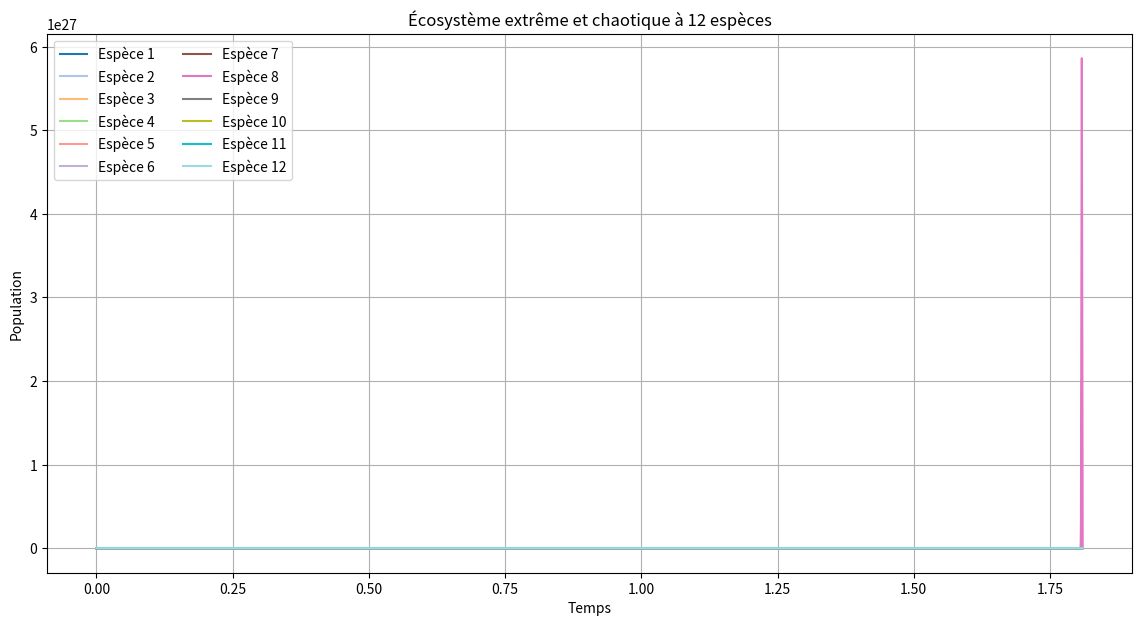

Write Python code to recreate this figure.
import numpy as np
import matplotlib.pyplot as plt

np.random.seed(999)

# Paramètres
nb = 12        # nombre d'espèces
N = 30000      # nombre de pas de temps
tfinal = 50
dt = tfinal / N

# Initialisation
p = np.zeros((N+1, nb))
alpha = np.random.uniform(-1.0, 1.5, nb)  # croissance/mortalité aléatoire forte
beta = np.zeros((nb, nb))

# Compétition intra-espèce forte pour créer du chaos
np.fill_diagonal(beta, -0.05)

# Réseau trophique anarchique extrême
for i in range(nb):
    n_prey = np.random.randint(2, nb)  # mange 2 à nb-1 autres espèces
    preys = np.random.choice(nb, n_prey, replace=False)
    for j in preys:
        if j != i:
            beta[i,j] = np.random.uniform(0.05, 0.2)   # i croît grâce à j
            beta[j,i] = np.random.uniform(-0.1, -0.01) # j subit prédation

# Conditions initiales
p[0] = np.random.uniform(5, 15, nb)
temps = np.linspace(0, tfinal, N+1)

# Fonction de croissance avec bruit plus fort
def f(p, alpha, beta, t):
    noise = np.random.normal(0, 0.05, size=p.shape)  # bruit plus important
    return p * (alpha + beta @ p) + noise

# Intégration Runge-Kutta 4
for i in range(N):
    k1 = f(p[i], alpha, beta, temps[i])
    k2 = f(p[i] + 0.5*dt*k1, alpha, beta, temps[i] + 0.5*dt)
    k3 = f(p[i] + 0.5*dt*k2, alpha, beta, temps[i] + 0.5*dt)
    k4 = f(p[i] + dt*k3, alpha, beta, temps[i] + dt)
    p[i+1] = p[i] + dt*(k1 + 2*k2 + 2*k3 + k4)/6
    p[i+1] = np.maximum(p[i+1], 0)  # éviter les populations négatives

# Visualisation
labels = [f"Espèce {i+1}" for i in range(nb)]
colors = plt.cm.tab20(np.linspace(0,1,nb))

plt.figure(figsize=(14,7))
for i in range(nb):
    plt.plot(temps, p[:,i], label=labels[i], color=colors[i])

plt.title("Écosystème extrême et chaotique à 12 espèces")
plt.xlabel("Temps")
plt.ylabel("Population")
plt.grid(True)
plt.legend(ncol=2)
plt.show()
